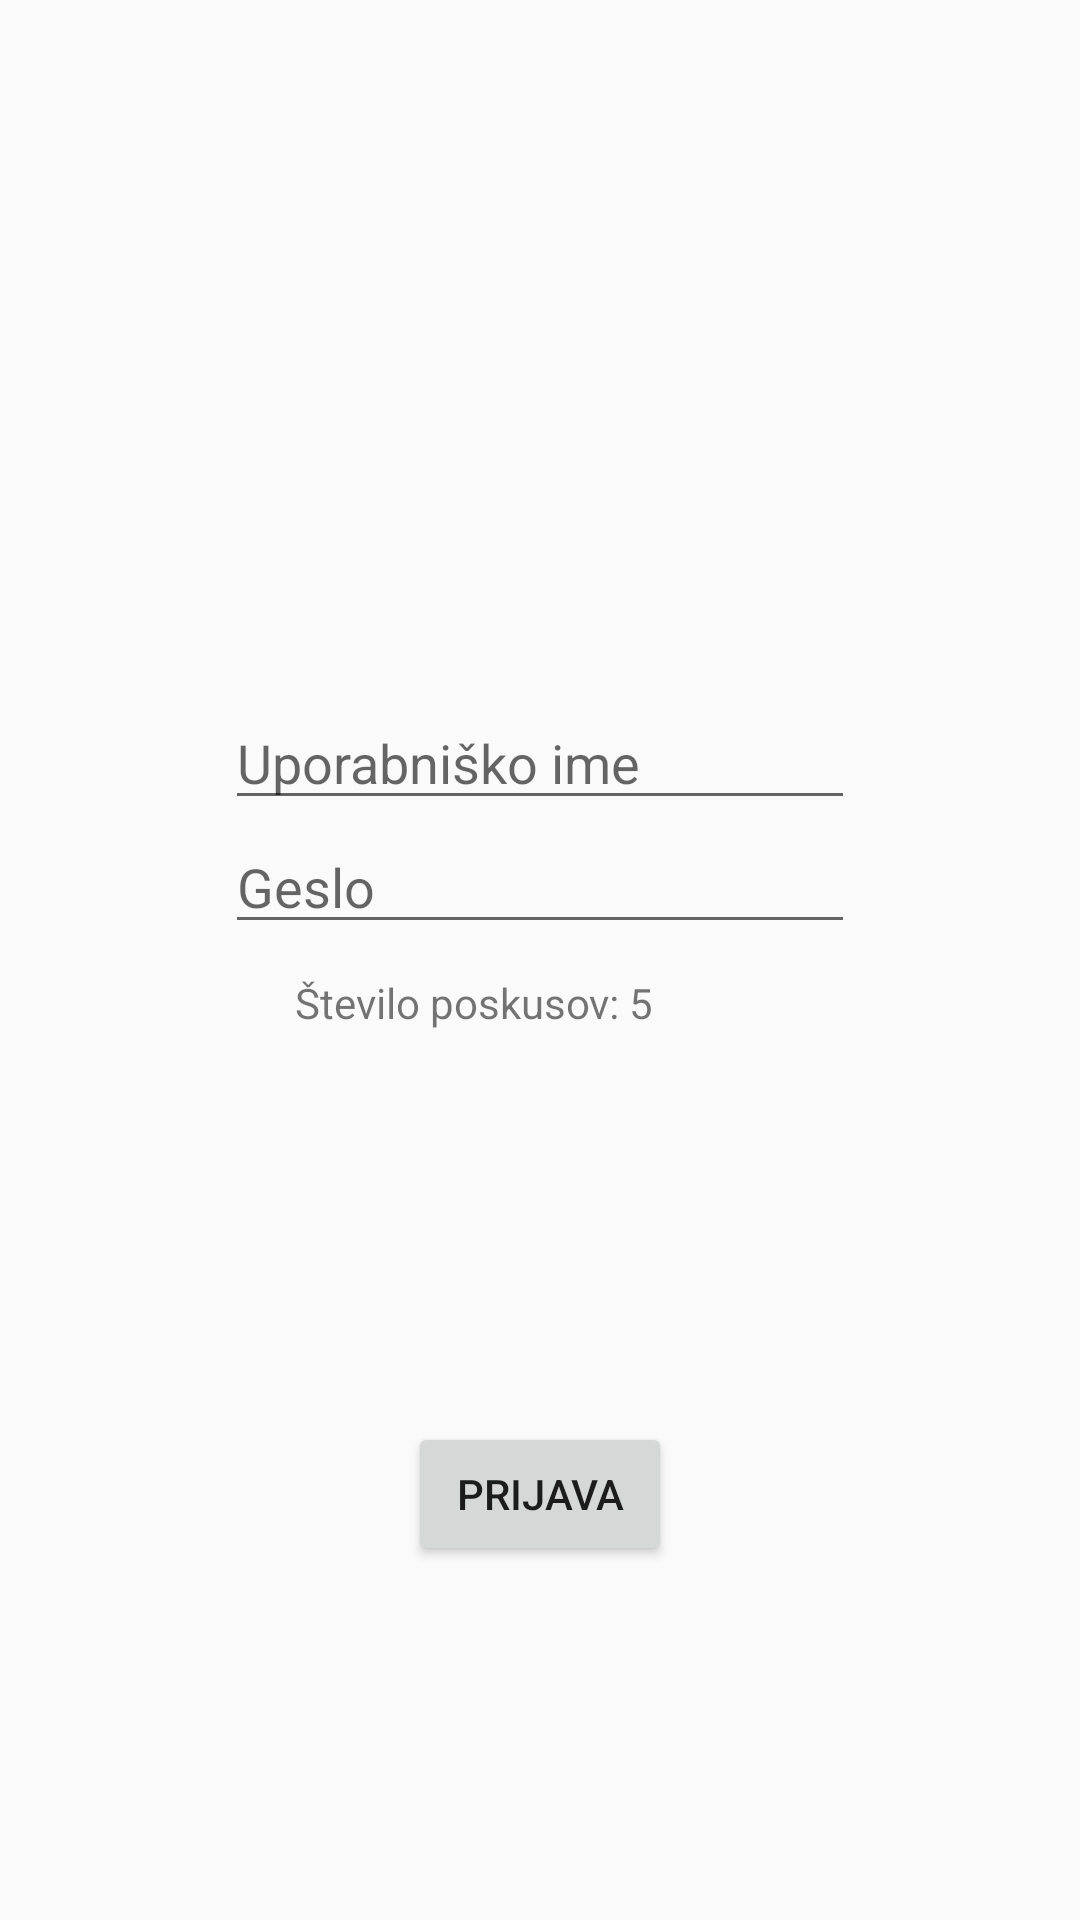

Layout XML and referenced resources for this Android screen:
<!-- AndroidManifest.xml: application theme AppTheme2 -->
<!-- res/layout/activity_main.xml -->
<?xml version="1.0" encoding="utf-8"?>
<androidx.constraintlayout.widget.ConstraintLayout xmlns:android="http://schemas.android.com/apk/res/android"
    xmlns:app="http://schemas.android.com/apk/res-auto"
    xmlns:tools="http://schemas.android.com/tools"
    android:layout_width="match_parent"
    android:layout_height="match_parent"
    tools:context=".MainActivity">


    <EditText
        android:id="@+id/login_username"
        android:layout_width="wrap_content"
        android:layout_height="wrap_content"
        android:layout_marginTop="232dp"
        android:ems="10"
        android:hint="@string/username"
        android:inputType="textPersonName"
        app:layout_constraintEnd_toEndOf="parent"
        app:layout_constraintHorizontal_bias="0.5"
        app:layout_constraintStart_toStartOf="parent"
        app:layout_constraintTop_toTopOf="parent" />

    <EditText
        android:id="@+id/login_password"
        android:layout_width="wrap_content"
        android:layout_height="wrap_content"
        android:ems="10"
        android:hint="@string/password"
        android:inputType="textPassword"
        app:layout_constraintEnd_toEndOf="parent"
        app:layout_constraintHorizontal_bias="0.5"
        app:layout_constraintStart_toStartOf="parent"
        app:layout_constraintTop_toBottomOf="@+id/login_username" />

    <Button
        android:id="@+id/button_login"
        android:layout_width="wrap_content"
        android:layout_height="wrap_content"
        android:layout_marginTop="12dp"
        android:text="@string/login"
        app:layout_constraintBottom_toBottomOf="parent"
        app:layout_constraintEnd_toEndOf="parent"
        app:layout_constraintHorizontal_bias="0.5"
        app:layout_constraintStart_toStartOf="parent"
        app:layout_constraintTop_toBottomOf="@+id/login_info" />

    <TextView
        android:id="@+id/login_info"
        android:layout_width="wrap_content"
        android:layout_height="wrap_content"
        android:layout_marginTop="10dp"
        android:ems="10"
        android:text="Število poskusov: 5"
        app:layout_constraintEnd_toEndOf="parent"
        app:layout_constraintHorizontal_bias="0.5"
        app:layout_constraintStart_toStartOf="parent"
        app:layout_constraintTop_toBottomOf="@+id/login_password" />


</androidx.constraintlayout.widget.ConstraintLayout>
<!-- resources referenced by this layout -->
<resources>
  <string name="login">Prijava</string>
  <string name="password">Geslo</string>
  <string name="username">Uporabniško ime</string>
  <style name="AppTheme2" parent="Theme.AppCompat.Light.DarkActionBar">
          <item name="colorPrimary">@color/primaryColor</item>
          <item name="colorPrimaryDark">@color/primaryDarkColor</item>
      </style>
  <color name="primaryColor">#69f0ae</color>
  <color name="primaryDarkColor">#2bbd7e</color>
</resources>
